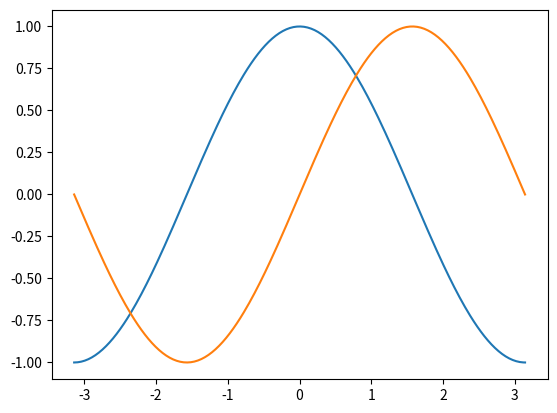
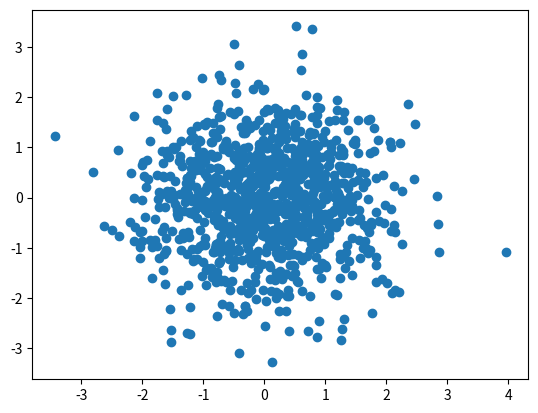

Reproduce these figures in Python, in order.
#  [参考](https://www.runoob.com/w3cnote/matplotlib-tutorial.html)
#  Matplotlib教程
#  IPython是Python增强版(命名输入输出系统命令纠错能力)
#  pylab 是Matplotlib 面向对象的绘图库

#  正弦函数 余弦函数
import numpy as np
import matplotlib.pyplot as plt

x = np.linspace(-np.pi, np.pi, 256)
c, s = np.cos(x), np.sin(x)
plt.plot(x, c)
plt.plot(x, s)
plt.show()

#  散点图
plt.figure(2)
x = np.random.normal(0, 1, 1024)
y = np.random.normal(0, 1, 1024)
plt.scatter(x, y)
plt.show()
